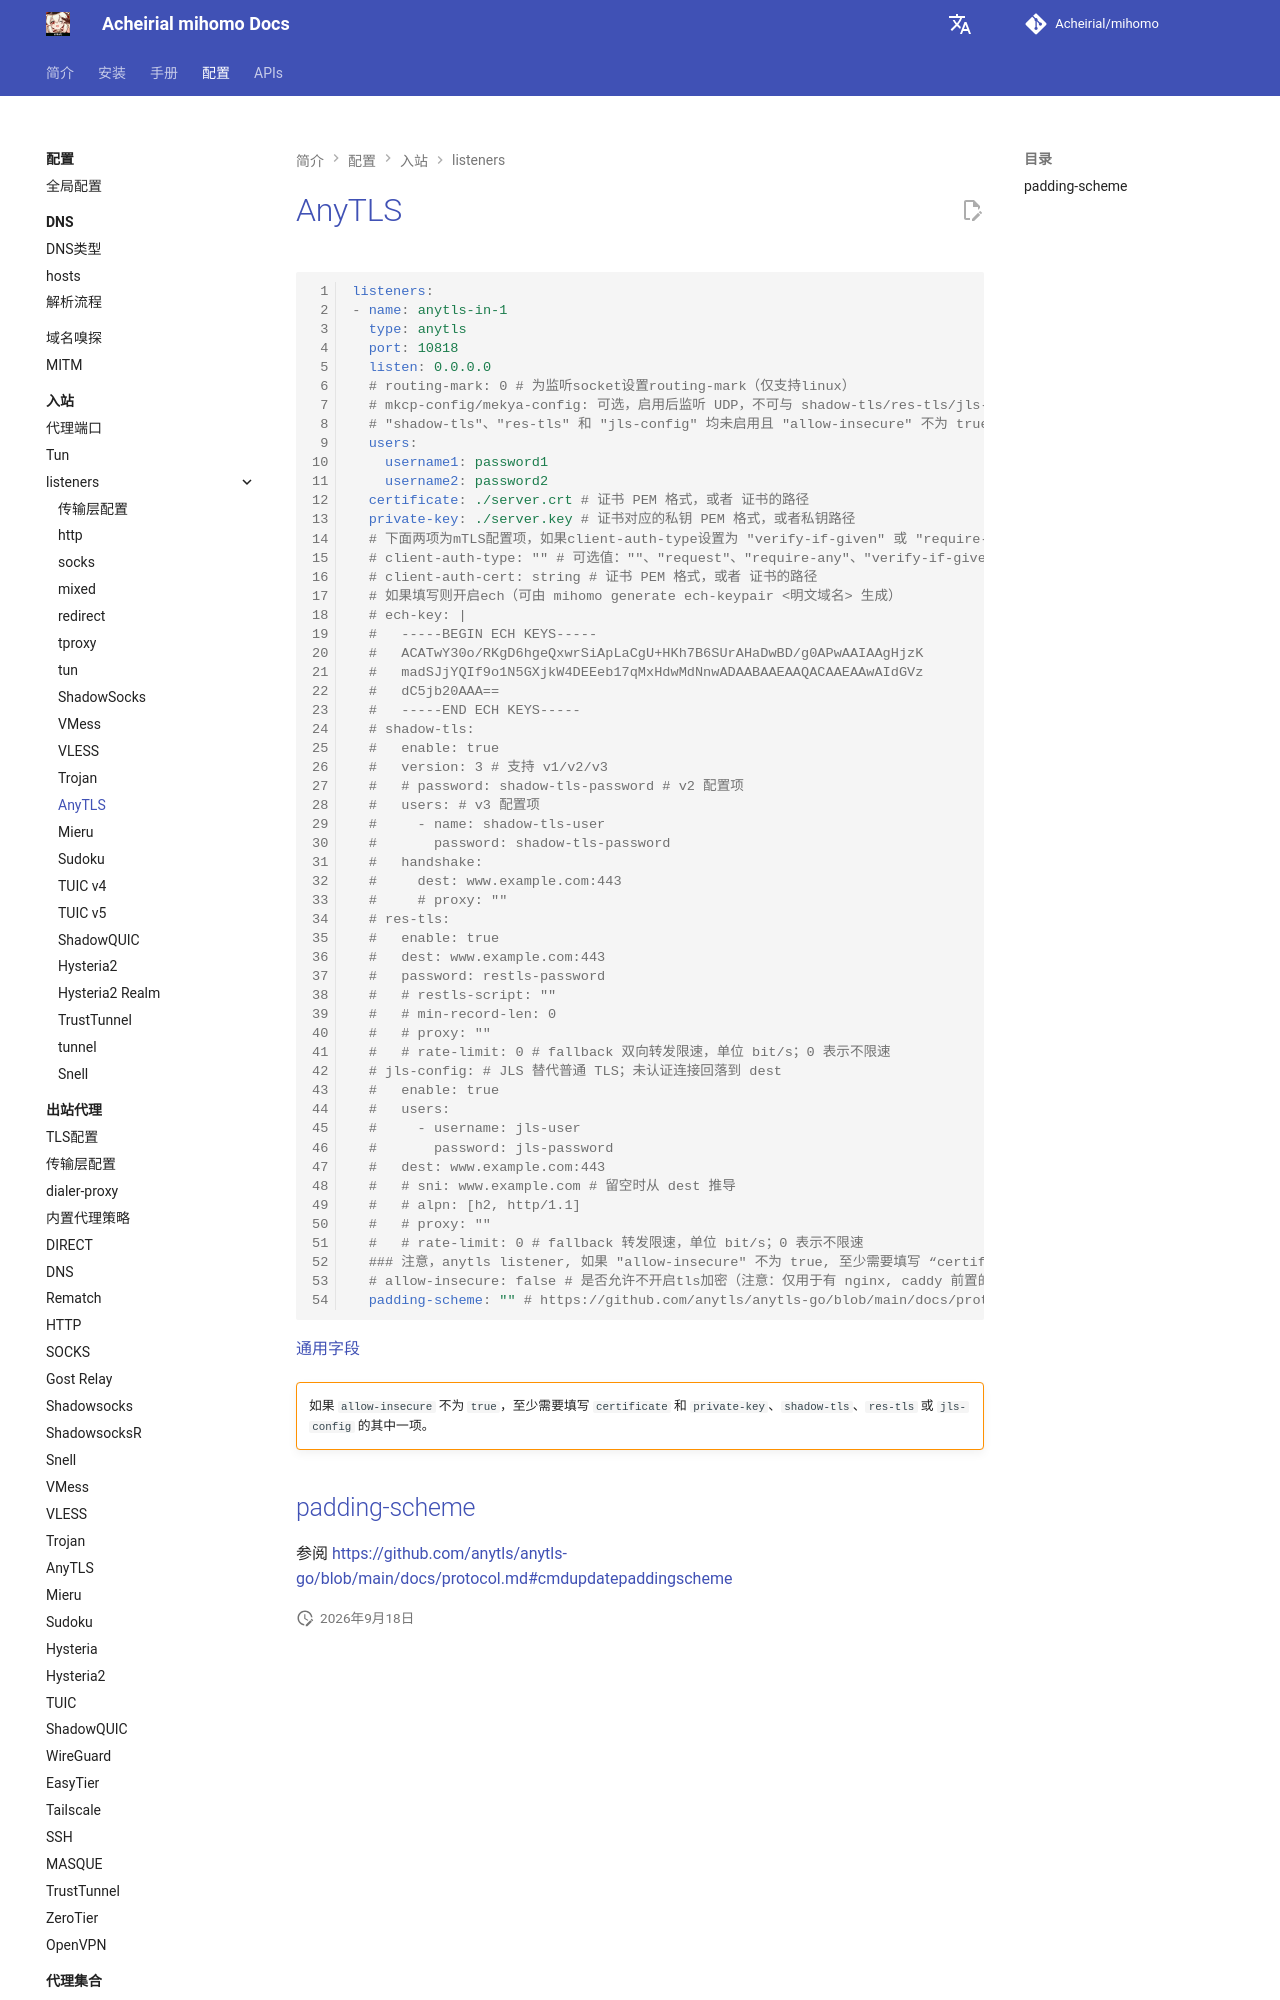

repository: Acheirial/mihomo · page: config/inbound/listeners/anytls/index.html · generator: mkdocs

# AnyTLS

```{.yaml linenums="1"}
listeners:
- name: anytls-in-1
  type: anytls
  port: 10818
  listen: 0.0.0.0
  # routing-mark: 0 # 为监听socket设置routing-mark（仅支持linux）
  # mkcp-config/mekya-config: 可选，启用后监听 UDP，不可与 shadow-tls/res-tls/jls-config 同时使用，详见 [传输层配置](./transport.md)
  # "shadow-tls"、"res-tls" 和 "jls-config" 均未启用且 "allow-insecure" 不为 true 时，必须填写 "certificate" 和 "private-key"；启用 ShadowTLS、ResTLS 或 JLS 时不要填写
  users:
    username1: password1
    username2: password2
  certificate: ./server.crt # 证书 PEM 格式，或者 证书的路径
  private-key: ./server.key # 证书对应的私钥 PEM 格式，或者私钥路径
  # 下面两项为mTLS配置项，如果client-auth-type设置为 "verify-if-given" 或 "require-and-verify" 则client-auth-cert必须不为空
  # client-auth-type: "" # 可选值：""、"request"、"require-any"、"verify-if-given"、"require-and-verify"
  # client-auth-cert: string # 证书 PEM 格式，或者 证书的路径
  # 如果填写则开启ech（可由 mihomo generate ech-keypair <明文域名> 生成）
  # ech-key: |
  #   -----BEGIN ECH KEYS-----
  #   ACATwY30o/RKgD6hgeQxwrSiApLaCgU+HKh7B6SUrAHaDwBD/g0APwAAIAAgHjzK
  #   madSJjYQIf9o1N5GXjkW4DEEeb17qMxHdwMdNnwADAABAAEAAQACAAEAAwAIdGVz
  #   dC5jb20AAA==
  #   -----END ECH KEYS-----
  # shadow-tls:
  #   enable: true
  #   version: 3 # 支持 v1/v2/v3
  #   # password: shadow-tls-password # v2 配置项
  #   users: # v3 配置项
  #     - name: shadow-tls-user
  #       password: shadow-tls-password
  #   handshake:
  #     dest: www.example.com:443
  #     # proxy: ""
  # res-tls:
  #   enable: true
  #   dest: www.example.com:443
  #   password: restls-password
  #   # restls-script: ""
  #   # min-record-len: 0
  #   # proxy: ""
  #   # rate-limit: 0 # fallback 双向转发限速，单位 bit/s；0 表示不限速
  # jls-config: # JLS 替代普通 TLS；未认证连接回落到 dest
  #   enable: true
  #   users:
  #     - username: jls-user
  #       password: jls-password
  #   dest: www.example.com:443
  #   # sni: www.example.com # 留空时从 dest 推导
  #   # alpn: [h2, http/1.1]
  #   # proxy: ""
  #   # rate-limit: 0 # fallback 转发限速，单位 bit/s；0 表示不限速
  ### 注意，anytls listener, 如果 "allow-insecure" 不为 true, 至少需要填写 “c
